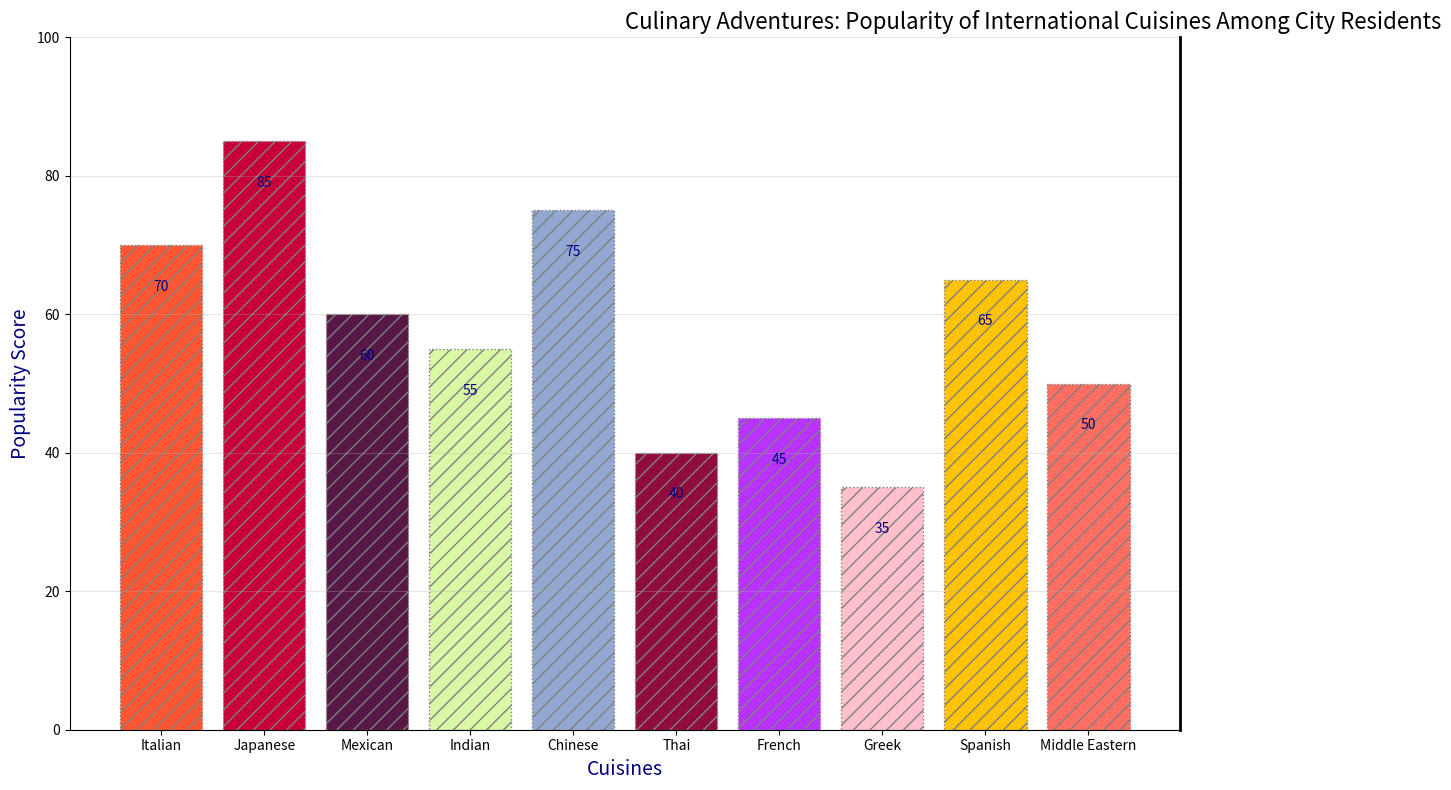

Recreate this plot in Python.
import matplotlib.pyplot as plt
import numpy as np

cuisines = ["Italian", "Japanese", "Mexican", "Indian", "Chinese", "Thai", "French", "Greek", "Spanish", "Middle Eastern"]
popularity_scores = np.array([70, 85, 60, 55, 75, 40, 45, 35, 65, 50])

colors = ['#FF5733', '#C70039', '#581845', '#DAF7A6', '#92A8D1', '#900C3F', '#B833FF', '#FFC0CB', '#FFC300', '#FF6F61']

fig, ax = plt.subplots(figsize=(12, 8))
bars = ax.bar(cuisines, popularity_scores, color=colors, edgecolor='grey', linestyle=':', hatch='//')

ax.set_title('Culinary Adventures: Popularity of International Cuisines Among City Residents', fontsize=16, fontweight='light', ha='left')
ax.set_ylabel('Popularity Score', fontsize=14, color='navy')
ax.set_xlabel('Cuisines', fontsize=14, color='navy')

for bar in bars:
    ax.text(bar.get_x() + bar.get_width() / 2, bar.get_height() - 5, f'{bar.get_height()}', 
            ha='center', va='top', color='navy', fontsize=10, fontweight='light')

ax.yaxis.grid(True, linestyle='-', alpha=0.3)

ax.spines['top'].set_color('none')
ax.spines['right'].set_linewidth(2)

ax.set_ylim(0, 100)

plt.tight_layout()
plt.show()
